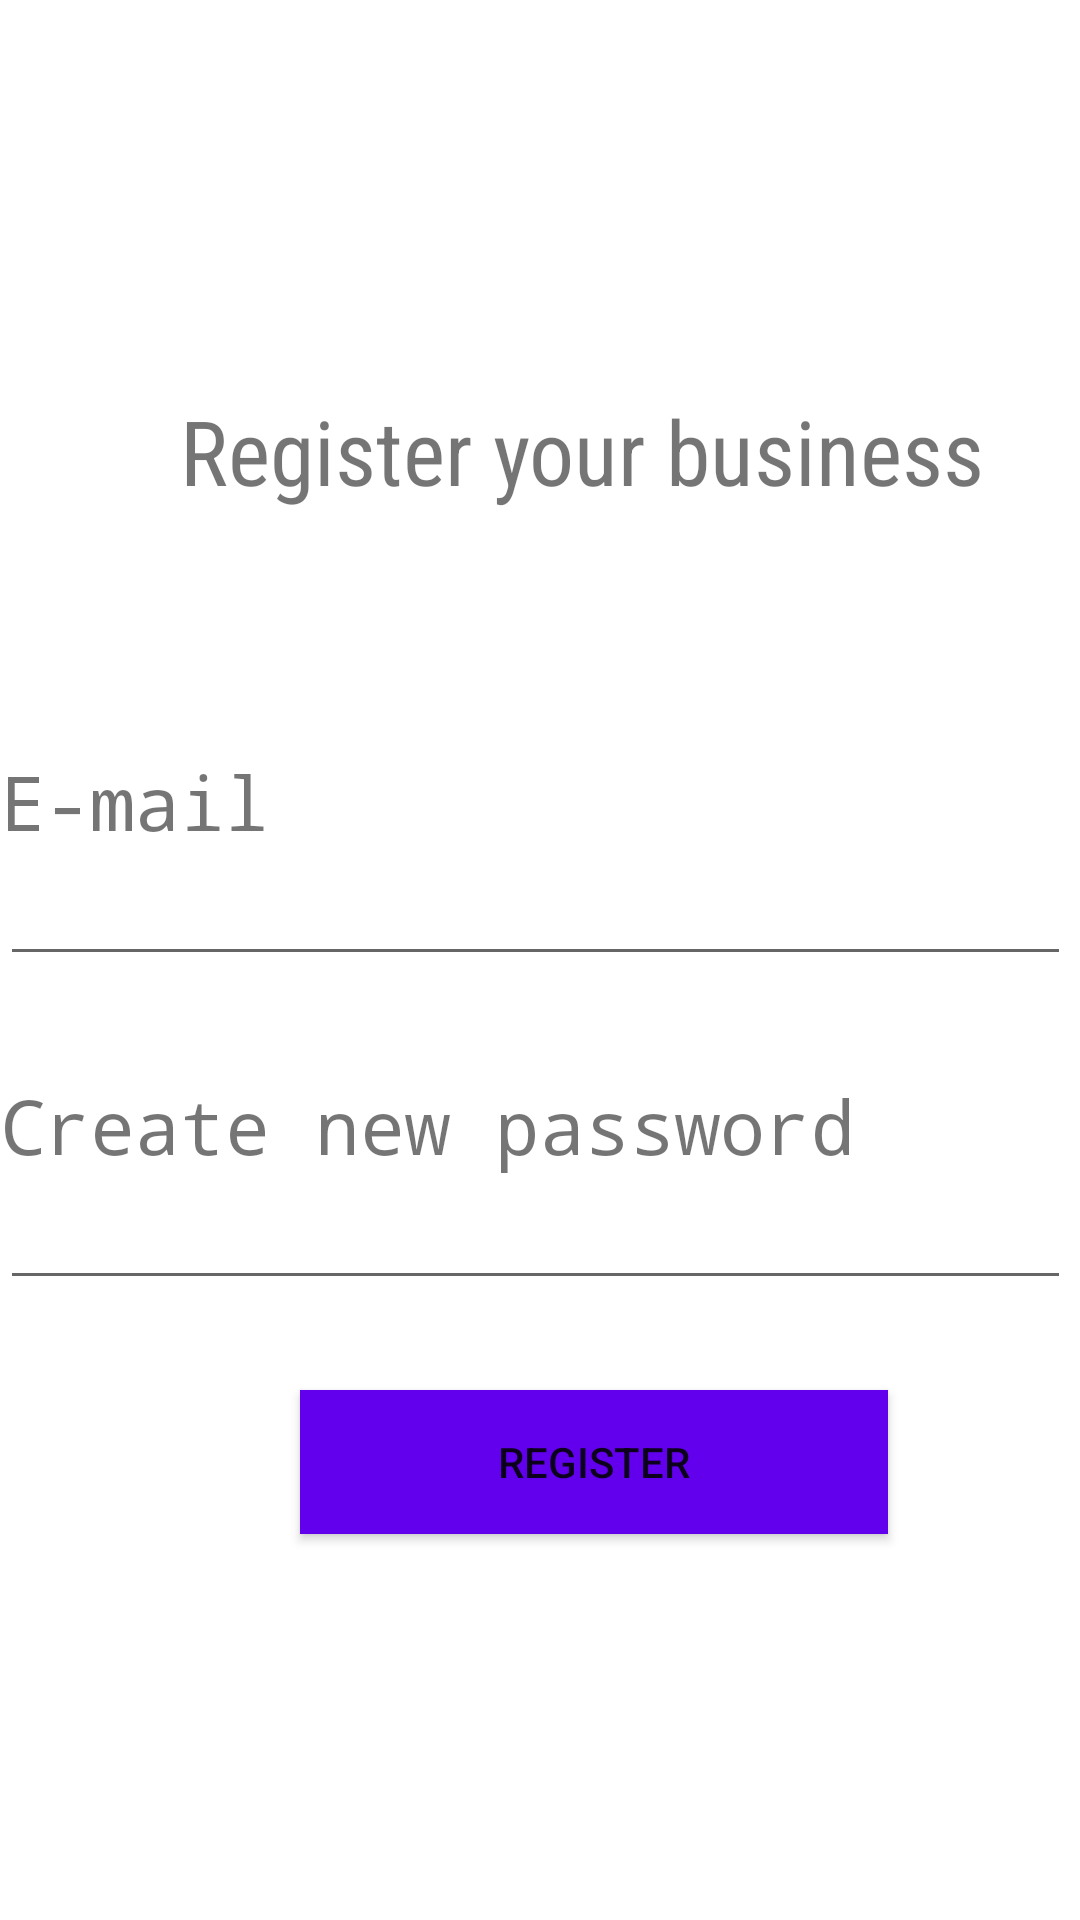

Reconstruct the res/layout file that produces this screen, plus the resources it refers to.
<!-- AndroidManifest.xml: application theme Theme.ESPG9app -->
<!-- res/layout/businessregister.xml -->
<?xml version="1.0" encoding="utf-8"?>
<LinearLayout xmlns:android="http://schemas.android.com/apk/res/android"
    android:layout_width="match_parent"
    android:layout_height="wrap_content"
    android:orientation="vertical">

    <TextView
        android:id="@+id/tv_login"
        android:layout_width="wrap_content"
        android:layout_height="wrap_content"
        android:layout_alignParentLeft="true"
        android:layout_alignParentStart="true"
        android:layout_alignParentTop="true"
        android:layout_marginLeft="11dp"
        android:layout_marginStart="60dp"
        android:layout_marginTop="130dp"
        android:text="Register your business"
        android:fontFamily="sans-serif-condensed"
        android:textSize="30sp"/>



    <TextView
        android:id="@+id/tv_username"
        android:layout_width="wrap_content"
        android:layout_height="wrap_content"
        android:layout_alignLeft="@+id/tv_login"
        android:layout_alignStart="@+id/tv_login"
        android:layout_below="@+id/tv_login"
        android:layout_marginTop="80dp"
        android:fontFamily="monospace"
        android:text="E-mail"
        android:textSize="25sp" />

    <EditText
        android:id="@+id/et_username"
        android:layout_width="wrap_content"
        android:layout_height="wrap_content"
        android:layout_below="@+id/tv_username"
        android:ems="17"
        android:layout_alignLeft="@+id/tv_username" />



    <TextView
        android:id="@+id/tv_password"
        android:layout_width="wrap_content"
        android:layout_height="wrap_content"
        android:layout_alignLeft="@+id/et_username"
        android:layout_alignStart="@+id/et_username"
        android:layout_below="@+id/et_username"
        android:layout_marginTop="33dp"
        android:fontFamily="monospace"
        android:text="Create new password"
        android:textSize="25sp" />

    <EditText
        android:id="@+id/et_password"
        android:layout_width="wrap_content"
        android:layout_height="wrap_content"
        android:inputType="textPassword"
        android:ems="17"
        android:layout_below="@+id/tv_password"
        android:layout_alignLeft="@+id/tv_password" />


    <Button
        android:id="@+id/btn_register"
        android:layout_width="wrap_content"
        android:layout_height="wrap_content"
        android:layout_below="@id/et_password"
        android:layout_centerInParent="true"
        android:layout_marginTop="30dp"
        android:layout_marginStart="100dp"
        android:ems="12"
        android:text="Register"
        android:background="@color/colourPrimary"/>



</LinearLayout>
<!-- resources referenced by this layout -->
<resources>
  <color name="colourPrimary">#FF6200EE</color>
  <style name="Theme.ESPG9app" parent="Theme.MaterialComponents.DayNight.DarkActionBar">
          
          <item name="colorPrimary">#307351</item>
          <item name="colorPrimaryVariant">#307351</item>
          <item name="colorOnPrimary">#E1E1E1</item>
          
          <item name="colorSecondary">#BA5A31</item>
          <item name="colorSecondaryVariant">#BA5A31</item>
          <item name="colorOnSecondary">@color/black</item>
          
          <item name="android:statusBarColor" tools:targetApi="l">?attr/colorPrimaryVariant</item>
          
      </style>
  <color name="black">#FF000000</color>
</resources>
